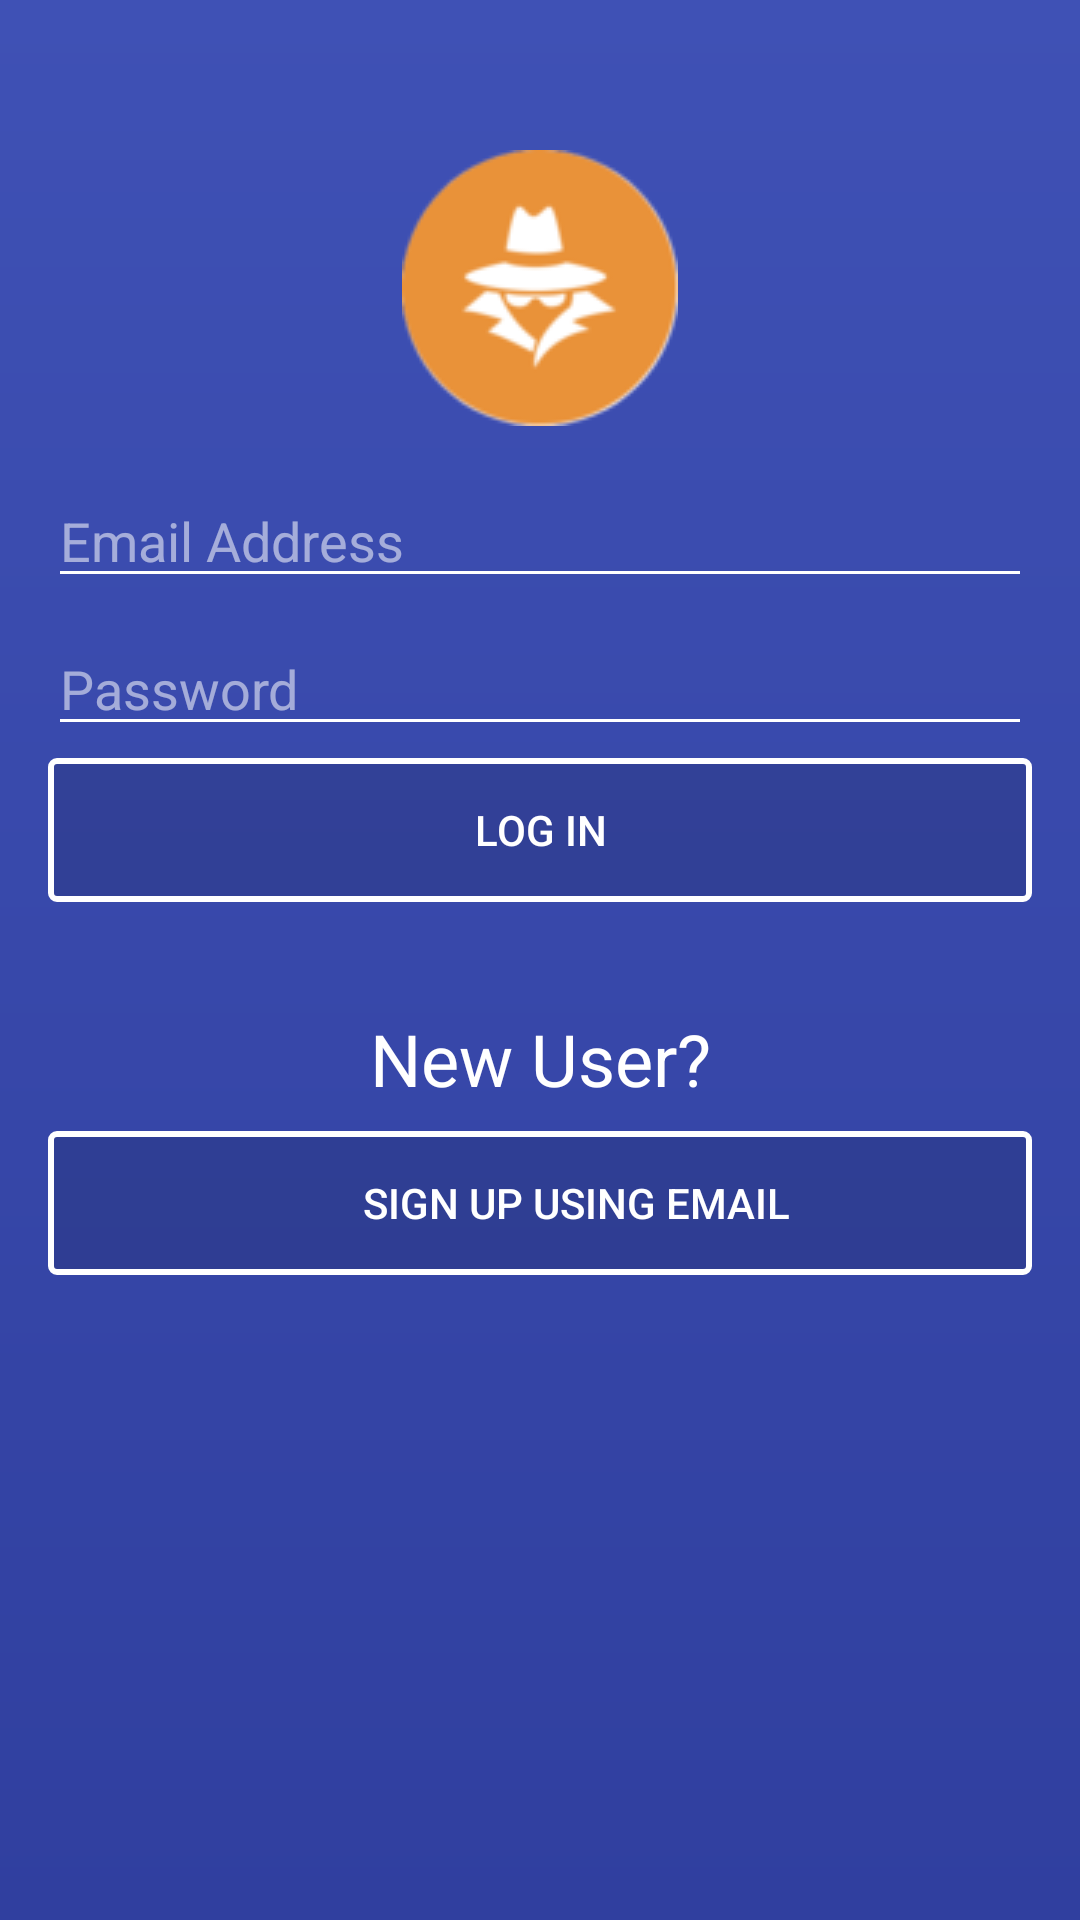

Layout XML and referenced resources for this Android screen:
<!-- AndroidManifest.xml: application theme AppTheme -->
<!-- res/layout/activity_main.xml -->
<?xml version="1.0" encoding="utf-8"?>
<android.support.design.widget.CoordinatorLayout xmlns:android="http://schemas.android.com/apk/res/android"
    xmlns:app="http://schemas.android.com/apk/res-auto"
    xmlns:tools="http://schemas.android.com/tools"
    android:layout_width="match_parent"
    android:layout_height="match_parent"
    tools:context="com.example.narendra.anonymoustwitter.MainActivity"
    android:id="@+id/loginactivity"
    android:background="@drawable/registerbackground">

    <ScrollView
        android:layout_width="match_parent"
        android:layout_height="wrap_content">

    <LinearLayout
        android:layout_width="match_parent"
        android:layout_height="match_parent"
        android:orientation="vertical">


        <ImageView
            android:layout_width="wrap_content"
            android:layout_height="wrap_content"
            android:src="@drawable/finalicon"
            android:layout_gravity = "center_horizontal"
            android:layout_marginTop="50dp"/>

        <EditText
            android:layout_width="match_parent"
            android:layout_height="wrap_content"
            android:id="@+id/email"
            android:inputType="textEmailAddress"
            android:layout_marginRight="16dp"
            android:layout_marginLeft="16dp"
            android:layout_marginTop="16dp"
            android:layout_marginBottom="4dp"
            android:textColorHint="#8affffff"
            android:textCursorDrawable="@drawable/cursor"
            android:backgroundTint="#ffffff"
            android:hint="Email Address"
            android:textColor="#ffffff"/>

        <EditText
            android:layout_width="match_parent"
            android:layout_height="wrap_content"
            android:id="@+id/password"
            android:layout_marginRight="16dp"
            android:layout_marginLeft="16dp"
            android:layout_marginTop="4dp"
            android:layout_marginBottom="4dp"
            android:textColorHint="#8affffff"
            android:textCursorDrawable="@drawable/cursor"
            android:backgroundTint="#ffffff"
            android:hint="Password"
            android:textColor="#ffffff"
            android:inputType="textPassword"/>

        <Button
            android:layout_width="match_parent"
            android:layout_height="wrap_content"
            android:id="@+id/login"
            android:text="Log in"
            android:background="@drawable/registerbutton"
            android:elevation="2dp"
            android:layout_marginStart="16dp"
            android:layout_marginEnd="16dp"
            android:textColor="#ffffff"/>

        <TextView
            android:layout_width="match_parent"
            android:layout_height="wrap_content"
            android:layout_marginStart="16dp"
            android:layout_marginEnd="16dp"
            android:text="New User?"
            android:gravity="center"
            android:layout_marginTop="36dp"
            android:textColor="#ffffff"
            android:textSize="24dp" />

        <Button
            android:layout_width="match_parent"
            android:layout_height="wrap_content"
            android:id="@+id/signuplink"
            android:text="Sign up using email     "
            android:background="@drawable/registerbutton"
            android:elevation="2dp"
            android:layout_marginStart="16dp"
            android:layout_marginEnd="16dp"
            android:textColor="#ffffff"
            android:drawableEnd="@drawable/ic_email_black_24dp"
            android:paddingEnd="64dp"
            android:gravity="end|center_vertical"
            android:layout_marginTop="8dp"
            android:layout_marginBottom="8dp"/>

    </LinearLayout>

    </ScrollView>

</android.support.design.widget.CoordinatorLayout>
<!-- resources referenced by this layout -->
<resources>
  <!-- drawable cursor (drawable) -->
  <?xml version="1.0" encoding="utf-8"?>
  <shape
      xmlns:android="http://schemas.android.com/apk/res/android">
  
      <solid
          android:color="#61ffffff"/>
      <size
          android:width="1dp"/>
  
  </shape>
  <!-- drawable finalicon: png bitmap (drawable, 6850 bytes) -->
  <!-- drawable registerbackground (drawable) -->
  <?xml version="1.0" encoding="utf-8"?>
  <shape
      xmlns:android="http://schemas.android.com/apk/res/android">
  
      <gradient
          android:startColor="@color/colorPrimaryDark"
          android:endColor="@color/colorPrimary"
          android:angle="90"/>
  </shape>
  <!-- drawable registerbutton (drawable) -->
  <?xml version="1.0" encoding="utf-8"?>
  <shape
      xmlns:android="http://schemas.android.com/apk/res/android"
      android:shape="rectangle">
  
      <solid
          android:color="#1f000000"/>
      <stroke
          android:color="#ffffff"
          android:width="2dp"/>
      <corners
          android:radius="2dp"/>
  
  </shape>
  <style name="AppTheme" parent="Theme.AppCompat.Light.NoActionBar">
          
          <item name="colorPrimary">@color/colorPrimary</item>
          <item name="colorPrimaryDark">@color/colorPrimaryDark</item>
          <item name="colorAccent">@color/colorAccent</item>
      </style>
  <color name="colorPrimaryDark">#303F9F</color>
  <color name="colorPrimary">#3F51B5</color>
  <color name="colorAccent">#FF4081</color>
</resources>
